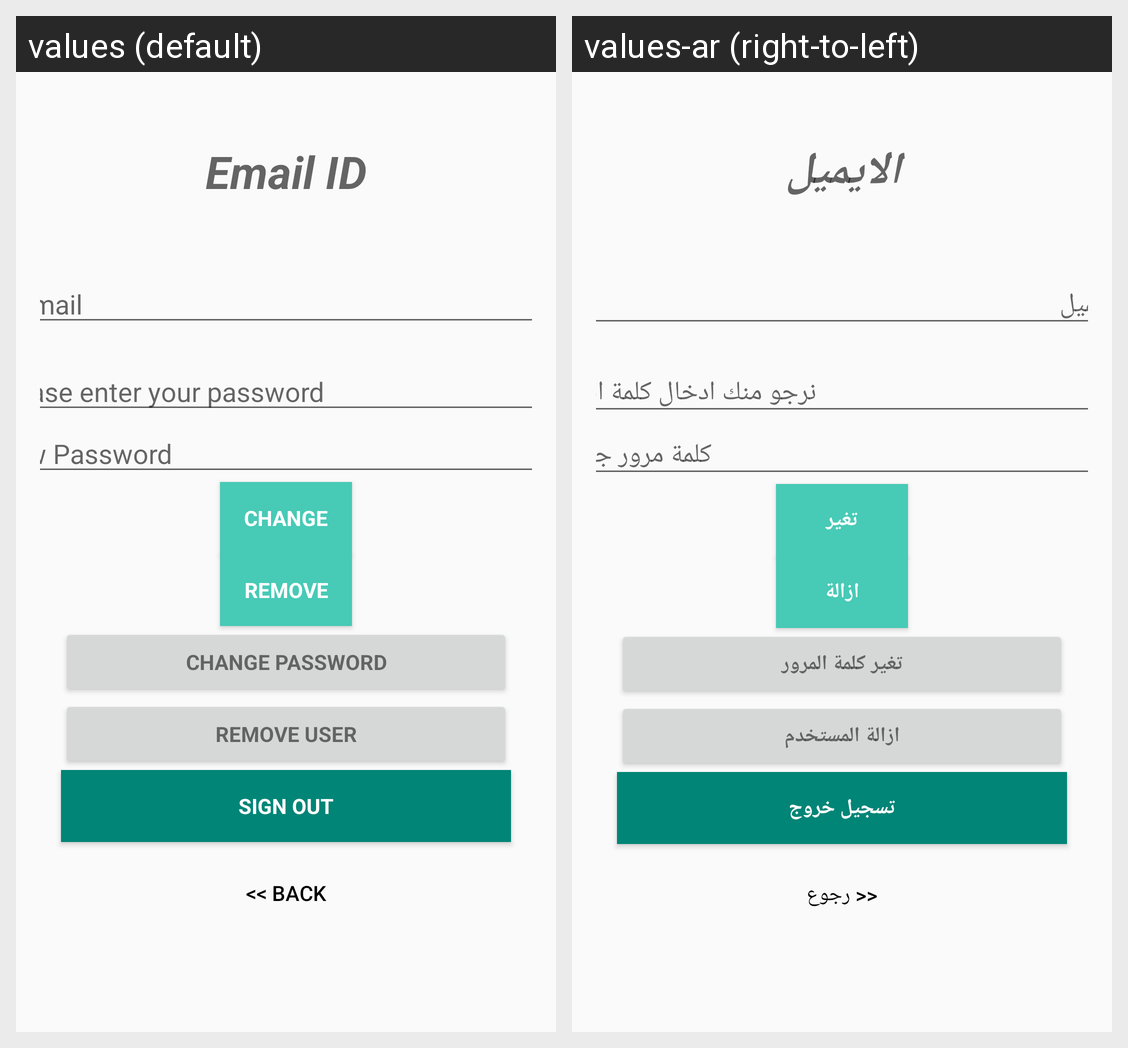

Translations of the strings shown on this Android screen, per locale in the grid:
Android screen res/layout/activity_setting.xml rendered under 2 locales, left to right: values (default), values-ar (right-to-left). Device: Nexus 5 (rendered at 1080×1920; each locale shown at half size, 540×960, under a caption strip naming it); theme AppTheme.
Strings drawn on this screen, with the default value and each locale's value (text and hints the layout hard-codes, and strings that could not be matched under every locale, appear in the picture but are not listed):

email_id
  values: Email ID
  values-ar: الايميل

hint_email
  values: Email
  values-ar: أيميل

prompt_password
  values: Please enter your password
  values-ar: نرجو منك ادخال كلمة المرور

new_pass
  values: New Password
  values-ar: كلمة مرور جديدة

btn_change
  values: Change
  values-ar: تغير

btn_remove
  values: Remove
  values-ar: ازالة

change_password
  values: Change Password
  values-ar: تغير كلمة المرور

remove_user
  values: Remove user
  values-ar: ازالة المستخدم

btn_sign_out
  values: Sign Out
  values-ar: تسجيل خروج

btn_back
  values: << Back
  values-ar: << رجوع
